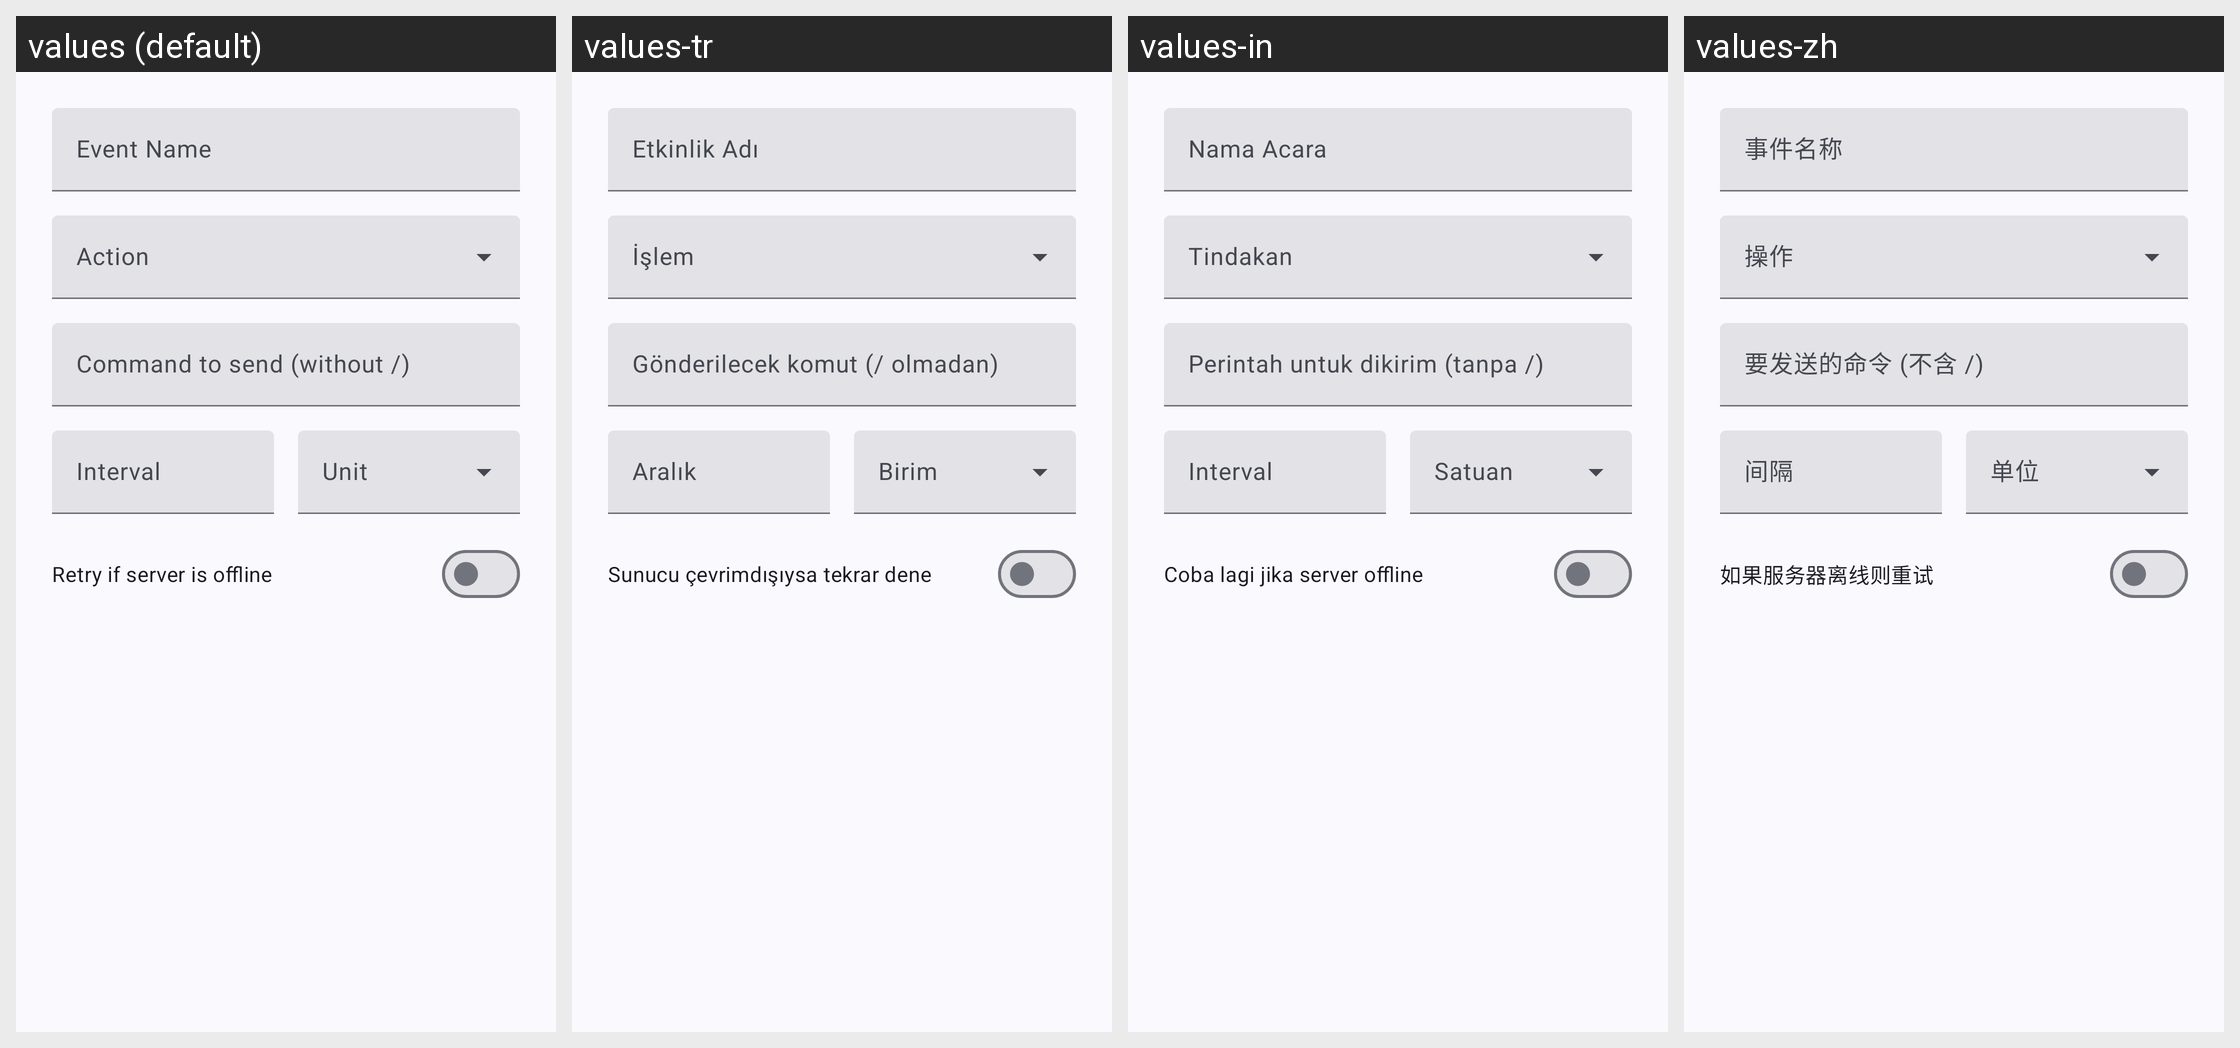

Strings drawn on this Android screen and how each of the app's shown locales translates them:
Android screen res/layout/dialog_edit_event.xml rendered under 4 locales, left to right: values (default), values-tr, values-in, values-zh. Device: Nexus 5 (rendered at 1080×1920; each locale shown at half size, 540×960, under a caption strip naming it); theme AppTheme.
Other locales in the repository, not shown: values-de, values-es, values-fr, values-it, values-ja, values-pl, values-pt-rBR, values-ru, values-uk.
Strings drawn on this screen, with the default value and each locale's value (text and hints the layout hard-codes, and strings that could not be matched under every locale, appear in the picture but are not listed):

auto_hint_event_name
  values: Event Name
  values-tr: Etkinlik Adı
  values-in: Nama Acara
  values-zh: 事件名称

auto_hint_command_to_send_with
  values: Command to send (without /)
  values-tr: Gönderilecek komut (/ olmadan)
  values-in: Perintah untuk dikirim (tanpa /)
  values-zh: 要发送的命令 (不含 /)

auto_hint_interval
  values: Interval
  values-tr: Aralık
  values-in: Interval
  values-zh: 间隔

auto_text_retry_if_server_is_o
  values: Retry if server is offline
  values-tr: Sunucu çevrimdışıysa tekrar dene
  values-in: Coba lagi jika server offline
  values-zh: 如果服务器离线则重试
